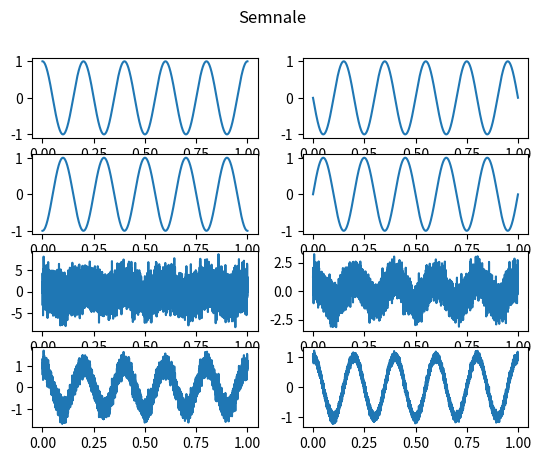

Reproduce this figure in Python.
import numpy as np
import matplotlib.pyplot as plt


fig,axs=plt.subplots(4,2)
fig.suptitle("Semnale")

def cos_noise(t,faza,snr):
    time2=cos(t,faza)
    ceva=( (np.linalg.norm(time2)**2) / (np.linalg.norm(z)**2*snr) )**0.5
    time3=time2+ceva*z
    return time3
def cos(t,faza):
    return 1*np.cos(10* np.pi * t + faza)

time=np.arange(0,1,0.0001)
z=np.random.normal(size=len(time))
# print(z)
# print(time)

axs[0][0].plot(time,cos(time,0))
axs[0][1].plot(time,cos(time,np.pi/2))
axs[1][0].plot(time,cos(time,np.pi))
axs[1][1].plot(time,cos(time,3*np.pi/2))

axs[2][0].plot(time,cos_noise(time,0,0.1))
axs[2][1].plot(time,cos_noise(time,0,1))
axs[3][0].plot(time,cos_noise(time,0,10))
axs[3][1].plot(time,cos_noise(time,0,100))

fig.show()
plt.show()